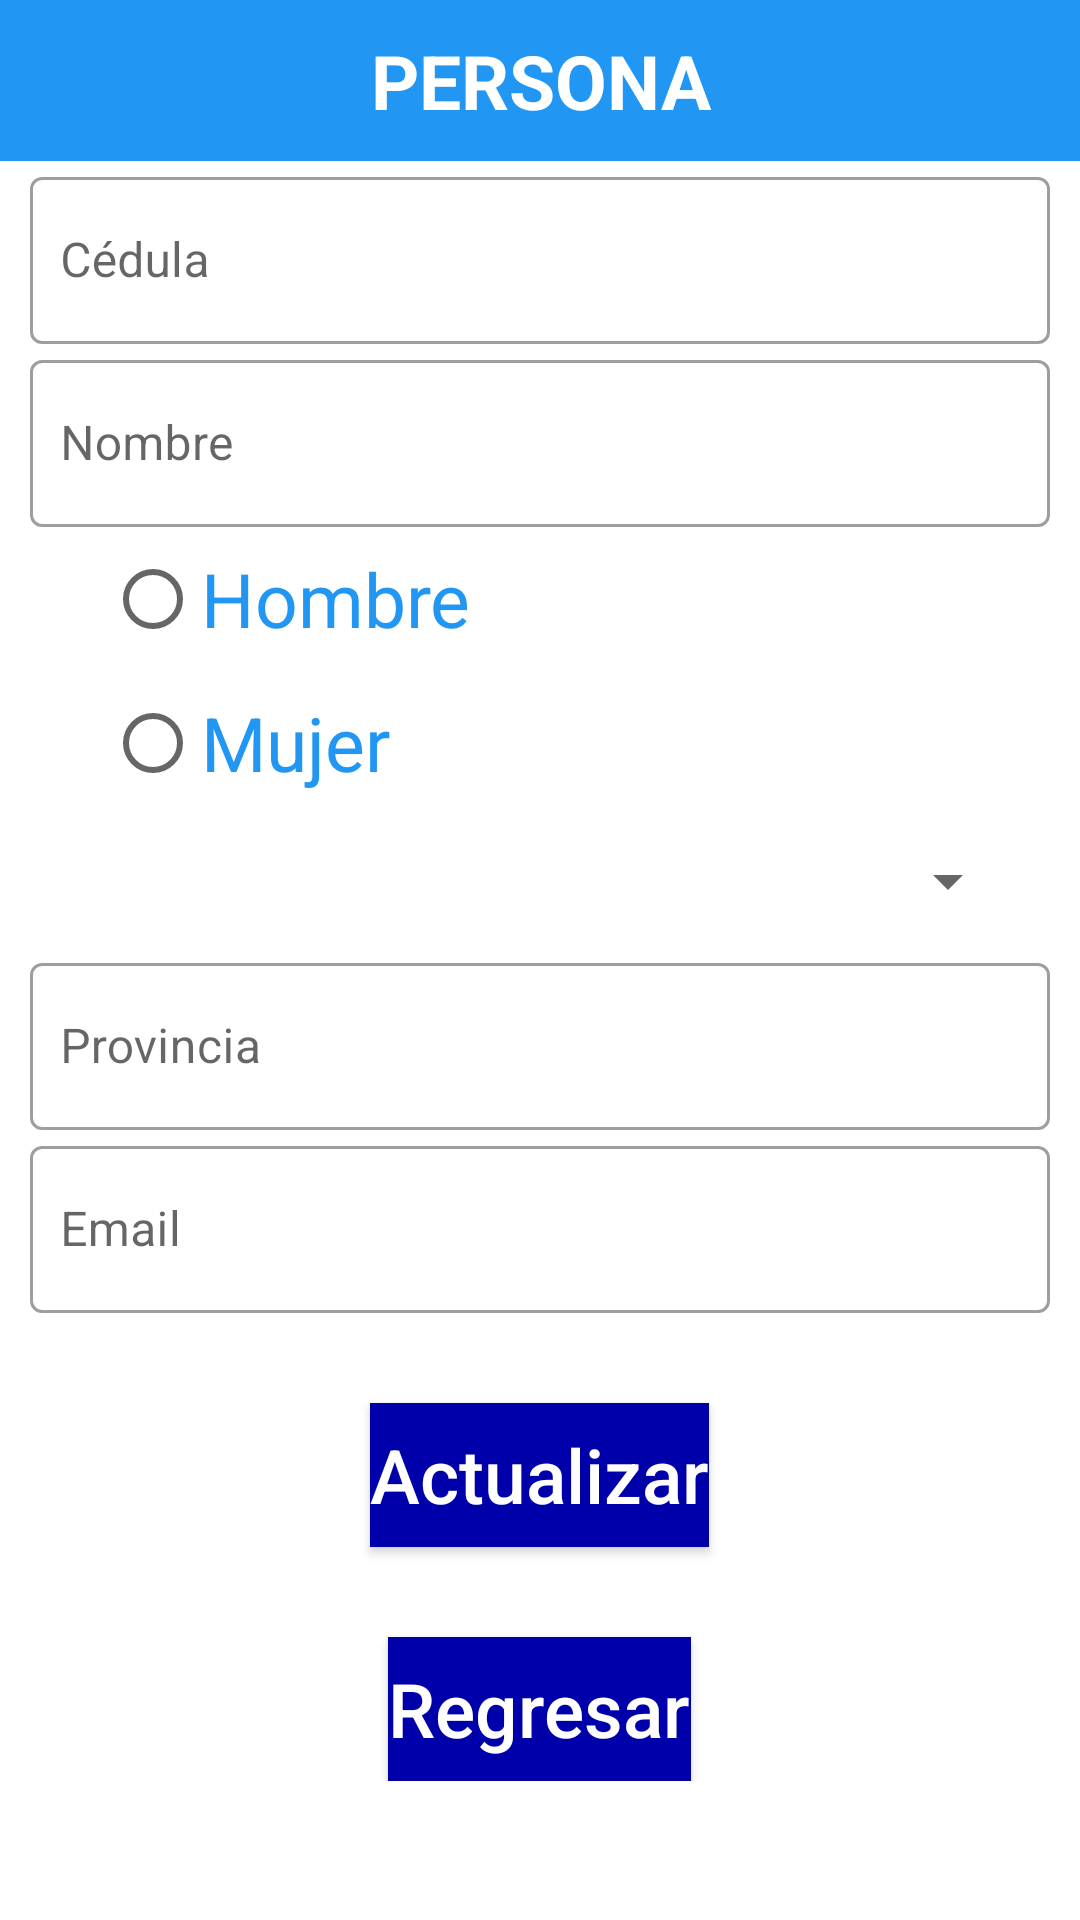

Android layout source for this screen:
<!-- AndroidManifest.xml: application theme Theme.FBRealtimeDB -->
<!-- res/layout/activity_persona.xml -->
<?xml version="1.0" encoding="utf-8"?>
<LinearLayout xmlns:android="http://schemas.android.com/apk/res/android"
    xmlns:app="http://schemas.android.com/apk/res-auto"
    xmlns:tools="http://schemas.android.com/tools"
    android:layout_width="match_parent"
    android:layout_height="match_parent"
    android:orientation="vertical"
    tools:context=".MainActivity">

    <LinearLayout
        android:layout_width="match_parent"
        android:layout_height="wrap_content">

        <TextView
            android:layout_width="match_parent"
            android:layout_height="match_parent"
            android:background="#2196F3"
            android:gravity="center"
            android:padding="10dp"
            android:text="PERSONA"
            android:textColor="@color/white"
            android:textSize="25dp"
            android:textStyle="bold" />

    </LinearLayout>

    <ScrollView
        android:layout_width="match_parent"
        android:layout_marginHorizontal="10dp"
        android:layout_height="wrap_content">

        <LinearLayout
            android:layout_width="match_parent"
            android:layout_height="match_parent"
            android:gravity="center_vertical"
            android:orientation="vertical">


            <com.google.android.material.textfield.TextInputLayout
                style="@style/Widget.MaterialComponents.TextInputLayout.OutlinedBox"
                android:layout_width="match_parent"
                android:layout_height="wrap_content">

                <com.google.android.material.textfield.TextInputEditText
                    android:id="@+id/etCedula"
                    android:layout_width="match_parent"
                    android:layout_height="wrap_content"

                    android:hint="Cédula"
                    android:inputType="number"
                    android:paddingHorizontal="10dp"
                    android:textColor="#2196F3"

                    />

            </com.google.android.material.textfield.TextInputLayout>


            <com.google.android.material.textfield.TextInputLayout
                style="@style/Widget.MaterialComponents.TextInputLayout.OutlinedBox"
                android:layout_width="match_parent"

                android:layout_height="wrap_content">

                <com.google.android.material.textfield.TextInputEditText
                    android:id="@+id/etNombre"
                    android:layout_width="match_parent"
                    android:layout_height="wrap_content"
                    android:hint="Nombre"
                    android:inputType="textPersonName"
                    android:paddingHorizontal="10dp"
                    android:textColor="#2196F3"
                     />

            </com.google.android.material.textfield.TextInputLayout>

            <RadioGroup
                android:layout_width="wrap_content"
                android:layout_height="wrap_content"
                android:layout_marginLeft="25dp">

                <RadioButton
                    android:id="@+id/rbHombre"
                    android:layout_width="match_parent"
                    android:layout_height="wrap_content"
                    android:text="Hombre"
                    android:textColor="#2196F3"
                    android:textSize="25dp" />

                <RadioButton
                    android:id="@+id/rbMujer"
                    android:layout_width="match_parent"
                    android:layout_height="wrap_content"
                    android:text="Mujer"
                    android:textColor="#2196F3"
                    android:textSize="25dp" />
            </RadioGroup>

            <Spinner
                android:id="@+id/spPais"
                android:layout_width="match_parent"
                android:layout_height="wrap_content"
                android:layout_margin="10dp"
                android:padding="10dp"
                android:textColor="#2196F3" />

            <com.google.android.material.textfield.TextInputLayout
                style="@style/Widget.MaterialComponents.TextInputLayout.OutlinedBox"
                android:layout_width="match_parent"
                android:layout_height="wrap_content">

                <com.google.android.material.textfield.TextInputEditText
                    android:id="@+id/etProvincia"
                    android:layout_width="match_parent"
                    android:layout_height="wrap_content"
                    android:hint="Provincia"
                    android:inputType="text"
                    android:paddingHorizontal="10dp"
                    android:textColor="#2196F3"
                    />

            </com.google.android.material.textfield.TextInputLayout>


            <com.google.android.material.textfield.TextInputLayout
                style="@style/Widget.MaterialComponents.TextInputLayout.OutlinedBox"
                android:layout_width="match_parent"
                android:layout_height="wrap_content">

                <com.google.android.material.textfield.TextInputEditText
                    android:id="@+id/etEmail"
                    android:layout_width="match_parent"
                    android:layout_height="wrap_content"
                    android:hint="Email"
                    android:inputType="none"
                    android:focusable="false"
                    android:clickable="false"
                    android:paddingHorizontal="10dp"
                    android:textColor="#2196F3" />

            </com.google.android.material.textfield.TextInputLayout>

            <Button
                android:id="@+id/btnActualizar"
                android:layout_width="wrap_content"
                android:layout_height="wrap_content"
                android:layout_gravity="center_horizontal"
                android:layout_marginHorizontal="20dp"
                android:layout_marginTop="30dp"
                android:background="#0000AA"
                android:text="Actualizar"
                android:textColor="@color/white"
                android:textSize="25dp"
                android:textAllCaps="false"
                 />

            <Button
                android:id="@+id/btnRegresar"
                android:layout_width="wrap_content"
                android:layout_height="wrap_content"
                android:layout_gravity="center_horizontal"
                android:layout_marginTop="30dp"
                android:background="#0000AA"
                android:text="Regresar"
                android:textColor="@color/white"
                android:textSize="25dp"
                android:textAllCaps="false"
                 />

        </LinearLayout>

    </ScrollView>

</LinearLayout>
<!-- resources referenced by this layout -->
<resources>
  <style name="Theme.FBRealtimeDB" parent="Base.Theme.FBRealtimeDB" />
  <style name="Base.Theme.FBRealtimeDB" parent="Theme.MaterialComponents.DayNight">
          
          
          
          <item name="windowActionBar">false</item>
          <item name="windowNoTitle">true</item>
      </style>
  <!-- not gathered from this repository: default colours our renderer supplied (Android Studio template values) -->
  <color name="white">#FFFFFFFF</color>
</resources>
